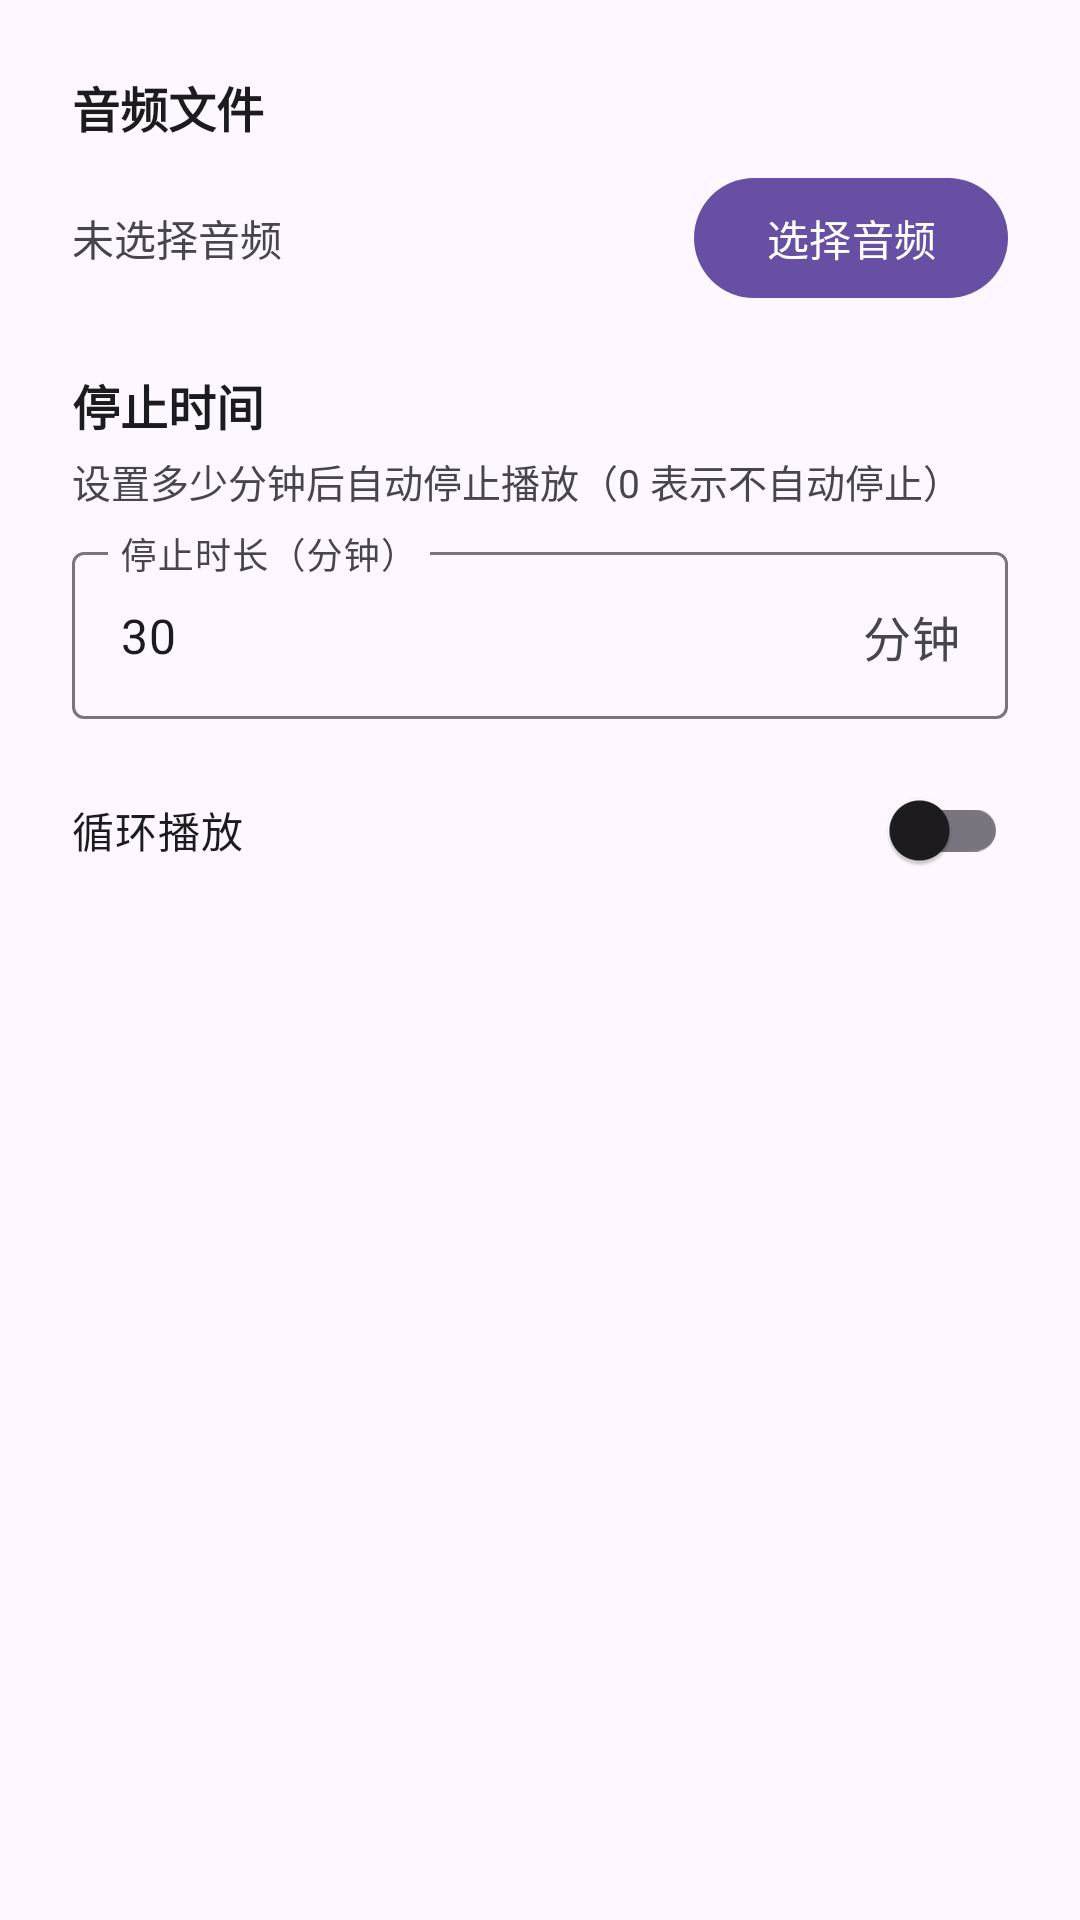

Layout XML and referenced resources for this Android screen:
<!-- AndroidManifest.xml: application theme Theme.ScheduledAudioPlayer -->
<!-- res/layout/dialog_play_now.xml -->
<?xml version="1.0" encoding="utf-8"?>
<ScrollView xmlns:android="http://schemas.android.com/apk/res/android"
    xmlns:app="http://schemas.android.com/apk/res-auto"
    android:layout_width="match_parent"
    android:layout_height="wrap_content"
    android:padding="16dp">

    <LinearLayout
        android:layout_width="match_parent"
        android:layout_height="wrap_content"
        android:orientation="vertical"
        android:padding="8dp">

        
        <TextView
            android:layout_width="match_parent"
            android:layout_height="wrap_content"
            android:text="音频文件"
            android:textSize="16sp"
            android:textStyle="bold"
            android:textColor="?attr/colorOnSurface" />

        <LinearLayout
            android:layout_width="match_parent"
            android:layout_height="wrap_content"
            android:layout_marginTop="8dp"
            android:orientation="horizontal"
            android:gravity="center_vertical">

            <TextView
                android:id="@+id/tvPlayNowAudio"
                android:layout_width="0dp"
                android:layout_height="wrap_content"
                android:layout_weight="1"
                android:text="@string/no_audio_selected"
                android:textSize="14sp"
                android:textColor="?attr/colorOnSurfaceVariant" />

            <com.google.android.material.button.MaterialButton
                android:id="@+id/btnPlayNowSelectAudio"
                android:layout_width="wrap_content"
                android:layout_height="wrap_content"
                android:text="@string/select_audio" />

        </LinearLayout>

        
        <TextView
            android:layout_width="match_parent"
            android:layout_height="wrap_content"
            android:layout_marginTop="20dp"
            android:text="停止时间"
            android:textSize="16sp"
            android:textStyle="bold"
            android:textColor="?attr/colorOnSurface" />

        <TextView
            android:layout_width="match_parent"
            android:layout_height="wrap_content"
            android:layout_marginTop="4dp"
            android:text="设置多少分钟后自动停止播放（0 表示不自动停止）"
            android:textSize="13sp"
            android:textColor="?attr/colorOnSurfaceVariant" />

        <com.google.android.material.textfield.TextInputLayout
            android:layout_width="match_parent"
            android:layout_height="wrap_content"
            android:layout_marginTop="8dp"
            android:hint="停止时长（分钟）"
            style="@style/Widget.Material3.TextInputLayout.OutlinedBox"
            app:suffixText="分钟">

            <com.google.android.material.textfield.TextInputEditText
                android:id="@+id/etStopMinutes"
                android:layout_width="match_parent"
                android:layout_height="wrap_content"
                android:inputType="numberDecimal"
                android:text="30"
                android:maxLines="1" />

        </com.google.android.material.textfield.TextInputLayout>

        
        <com.google.android.material.switchmaterial.SwitchMaterial
            android:id="@+id/switchPlayNowLoop"
            android:layout_width="match_parent"
            android:layout_height="wrap_content"
            android:layout_marginTop="12dp"
            android:text="循环播放"
            android:checked="false" />

    </LinearLayout>

</ScrollView>
<!-- resources referenced by this layout -->
<resources>
  <string name="no_audio_selected">未选择音频</string>
  <string name="select_audio">选择音频</string>
  <style name="Theme.ScheduledAudioPlayer" parent="Theme.Material3.DayNight">
          
          <item name="android:colorPrimary">@color/md_theme_primary</item>
          <item name="android:colorPrimaryDark">@color/md_theme_primary</item>
          <item name="android:colorAccent">@color/md_theme_tertiary</item>
  
          
          <item name="android:statusBarColor">@android:color/transparent</item>
  
          
          <item name="materialButtonStyle">@style/Widget.Material3.Button</item>
          <item name="materialCardViewStyle">@style/Widget.Material3.CardView.Elevated</item>
      </style>
  <color name="md_theme_primary">#6750A4</color>
  <color name="md_theme_tertiary">#7D5260</color>
</resources>
